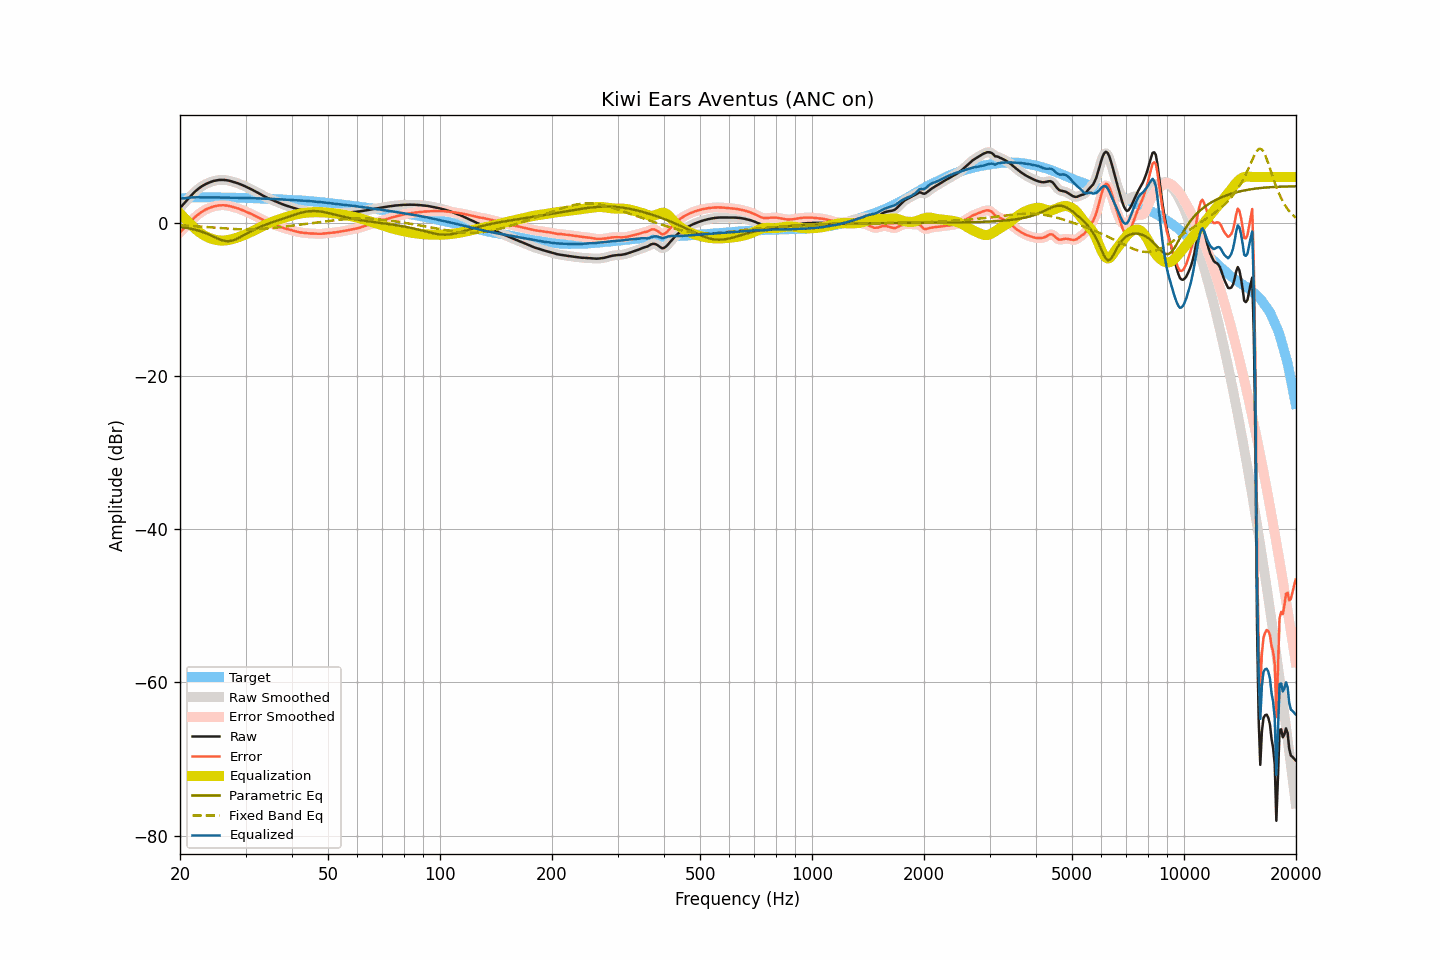

Data behind this chart, as committed beside it:
frequency, raw, smoothed, error, error_smoothed, equalization, parametric_eq, fixed_band_eq, equalized_raw, equalized_smoothed, target
20.00, 1.94, 1.94, -1.23, -1.23, 1.26, -0.52, -0.32, 3.20, 3.20, 3.17
20.20, 2.18, 2.18, -1.02, -1.02, 1.03, -0.55, -0.33, 3.21, 3.20, 3.20
20.40, 2.41, 2.41, -0.81, -0.81, 0.80, -0.57, -0.34, 3.21, 3.21, 3.23
20.61, 2.65, 2.65, -0.60, -0.60, 0.58, -0.61, -0.35, 3.22, 3.23, 3.24
20.81, 2.89, 2.89, -0.38, -0.39, 0.36, -0.64, -0.36, 3.25, 3.25, 3.27
21.02, 3.13, 3.13, -0.17, -0.17, 0.14, -0.68, -0.38, 3.27, 3.27, 3.30
21.23, 3.36, 3.36, 0.05, 0.05, -0.06, -0.72, -0.39, 3.30, 3.30, 3.31
21.44, 3.59, 3.59, 0.27, 0.27, -0.27, -0.77, -0.40, 3.33, 3.32, 3.32
21.66, 3.81, 3.81, 0.48, 0.48, -0.47, -0.81, -0.41, 3.33, 3.34, 3.33
21.87, 4.02, 4.02, 0.69, 0.68, -0.67, -0.86, -0.42, 3.35, 3.35, 3.33
22.09, 4.21, 4.21, 0.87, 0.87, -0.87, -0.92, -0.44, 3.35, 3.35, 3.34
22.31, 4.39, 4.39, 1.05, 1.05, -1.05, -0.98, -0.45, 3.35, 3.34, 3.34
22.54, 4.55, 4.55, 1.21, 1.21, -1.21, -1.04, -0.46, 3.34, 3.34, 3.34
22.76, 4.70, 4.70, 1.36, 1.37, -1.36, -1.11, -0.48, 3.34, 3.34, 3.34
22.99, 4.84, 4.84, 1.51, 1.51, -1.50, -1.18, -0.49, 3.34, 3.33, 3.33
23.22, 4.96, 4.96, 1.63, 1.63, -1.63, -1.26, -0.51, 3.33, 3.33, 3.33
23.45, 5.07, 5.07, 1.74, 1.75, -1.74, -1.34, -0.52, 3.33, 3.33, 3.33
23.69, 5.17, 5.17, 1.84, 1.84, -1.84, -1.43, -0.54, 3.32, 3.33, 3.33
23.92, 5.26, 5.26, 1.94, 1.93, -1.94, -1.52, -0.55, 3.33, 3.32, 3.33
24.16, 5.34, 5.34, 2.01, 2.01, -2.02, -1.61, -0.57, 3.32, 3.33, 3.33
24.40, 5.41, 5.41, 2.08, 2.08, -2.09, -1.71, -0.59, 3.32, 3.33, 3.33
24.65, 5.48, 5.47, 2.16, 2.15, -2.15, -1.81, -0.60, 3.33, 3.32, 3.32
24.89, 5.52, 5.52, 2.20, 2.20, -2.20, -1.91, -0.62, 3.32, 3.32, 3.32
25.14, 5.56, 5.56, 2.24, 2.24, -2.24, -2.00, -0.64, 3.32, 3.32, 3.32
25.39, 5.60, 5.59, 2.28, 2.27, -2.28, -2.09, -0.65, 3.32, 3.32, 3.32
25.65, 5.61, 5.61, 2.29, 2.30, -2.30, -2.17, -0.67, 3.31, 3.32, 3.32
25.91, 5.62, 5.62, 2.31, 2.31, -2.31, -2.25, -0.68, 3.31, 3.32, 3.31
26.16, 5.62, 5.62, 2.31, 2.31, -2.30, -2.30, -0.70, 3.32, 3.31, 3.31
26.43, 5.60, 5.60, 2.29, 2.30, -2.29, -2.35, -0.72, 3.31, 3.31, 3.31
26.69, 5.57, 5.57, 2.27, 2.27, -2.27, -2.37, -0.73, 3.30, 3.31, 3.30
26.96, 5.54, 5.54, 2.24, 2.23, -2.23, -2.38, -0.75, 3.31, 3.30, 3.30
27.23, 5.49, 5.49, 2.19, 2.19, -2.19, -2.36, -0.76, 3.30, 3.30, 3.30
27.50, 5.43, 5.43, 2.13, 2.14, -2.14, -2.33, -0.77, 3.29, 3.29, 3.30
27.77, 5.37, 5.37, 2.08, 2.08, -2.09, -2.27, -0.79, 3.28, 3.28, 3.29
28.05, 5.31, 5.31, 2.02, 2.02, -2.03, -2.20, -0.80, 3.28, 3.28, 3.29
28.33, 5.24, 5.24, 1.96, 1.96, -1.96, -2.11, -0.81, 3.28, 3.28, 3.28
28.62, 5.17, 5.17, 1.90, 1.90, -1.89, -2.02, -0.82, 3.28, 3.28, 3.27
28.90, 5.09, 5.09, 1.82, 1.82, -1.82, -1.91, -0.83, 3.27, 3.27, 3.27
29.19, 5.01, 5.01, 1.75, 1.74, -1.74, -1.80, -0.84, 3.27, 3.27, 3.26
29.48, 4.92, 4.92, 1.65, 1.66, -1.66, -1.68, -0.84, 3.26, 3.26, 3.27
29.78, 4.83, 4.83, 1.57, 1.57, -1.57, -1.56, -0.85, 3.26, 3.26, 3.26
30.08, 4.73, 4.73, 1.48, 1.48, -1.48, -1.44, -0.85, 3.25, 3.25, 3.26
30.38, 4.63, 4.63, 1.39, 1.39, -1.39, -1.32, -0.85, 3.24, 3.25, 3.24
30.68, 4.53, 4.53, 1.29, 1.29, -1.29, -1.21, -0.85, 3.24, 3.24, 3.24
30.99, 4.43, 4.43, 1.20, 1.19, -1.19, -1.10, -0.85, 3.24, 3.23, 3.23
31.30, 4.32, 4.32, 1.09, 1.09, -1.09, -0.99, -0.84, 3.23, 3.23, 3.23
31.61, 4.21, 4.21, 0.98, 0.99, -0.99, -0.89, -0.84, 3.22, 3.22, 3.23
31.93, 4.10, 4.10, 0.89, 0.89, -0.88, -0.79, -0.83, 3.22, 3.22, 3.21
32.24, 3.98, 3.98, 0.78, 0.78, -0.77, -0.69, -0.82, 3.20, 3.21, 3.20
32.57, 3.87, 3.87, 0.67, 0.67, -0.66, -0.60, -0.81, 3.21, 3.20, 3.20
32.89, 3.75, 3.75, 0.55, 0.56, -0.56, -0.51, -0.80, 3.19, 3.19, 3.20
33.22, 3.63, 3.63, 0.45, 0.45, -0.45, -0.42, -0.79, 3.18, 3.18, 3.18
33.55, 3.52, 3.52, 0.34, 0.34, -0.35, -0.34, -0.78, 3.17, 3.17, 3.18
33.89, 3.41, 3.41, 0.24, 0.24, -0.25, -0.25, -0.76, 3.16, 3.16, 3.17
34.23, 3.31, 3.31, 0.15, 0.15, -0.15, -0.18, -0.74, 3.16, 3.16, 3.16
34.57, 3.21, 3.21, 0.06, 0.06, -0.06, -0.10, -0.72, 3.15, 3.15, 3.15
34.92, 3.12, 3.12, -0.02, -0.02, 0.02, -0.02, -0.70, 3.14, 3.14, 3.14
35.27, 3.03, 3.03, -0.10, -0.10, 0.10, 0.05, -0.68, 3.13, 3.13, 3.13
35.62, 2.94, 2.94, -0.18, -0.18, 0.18, 0.13, -0.66, 3.12, 3.13, 3.12
35.97, 2.86, 2.86, -0.25, -0.26, 0.26, 0.20, -0.64, 3.12, 3.12, 3.11
... 635 more rows
